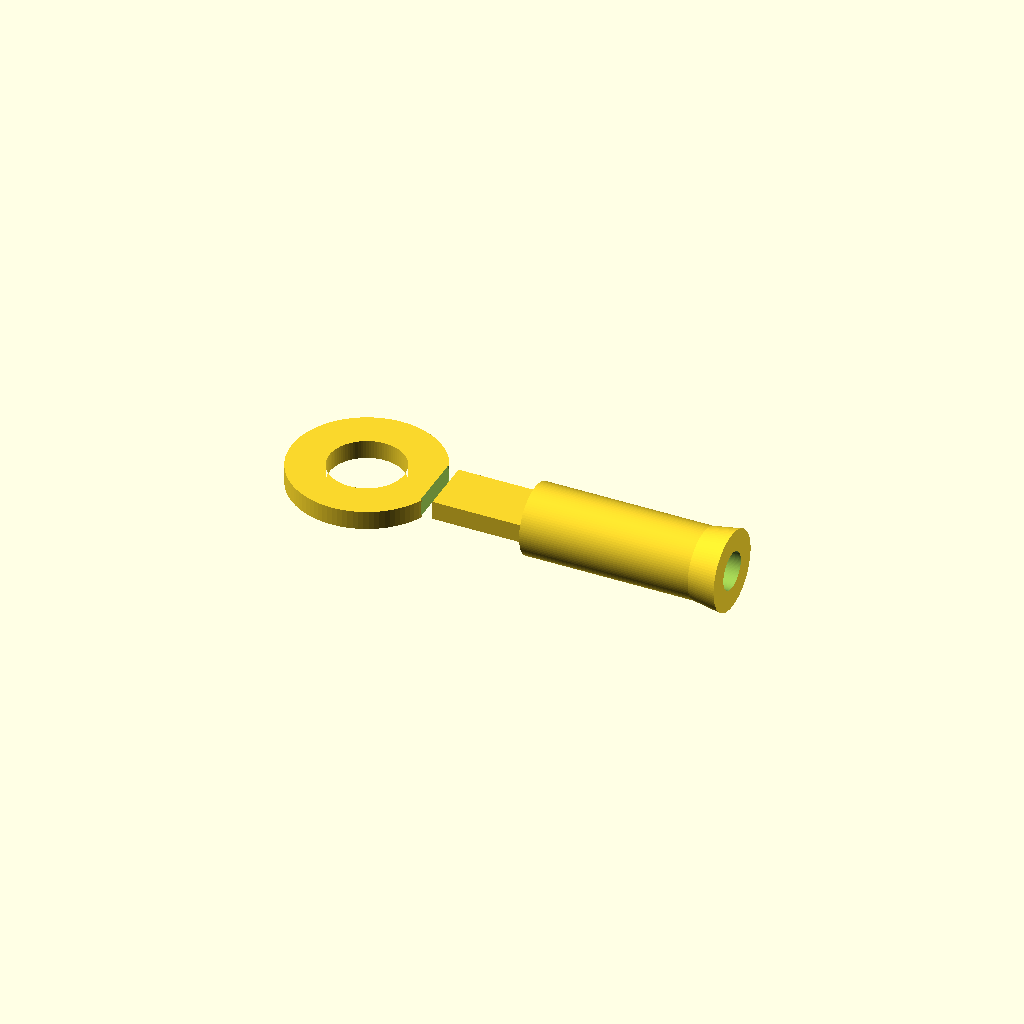
Cell 1 — every parameter at its default value.
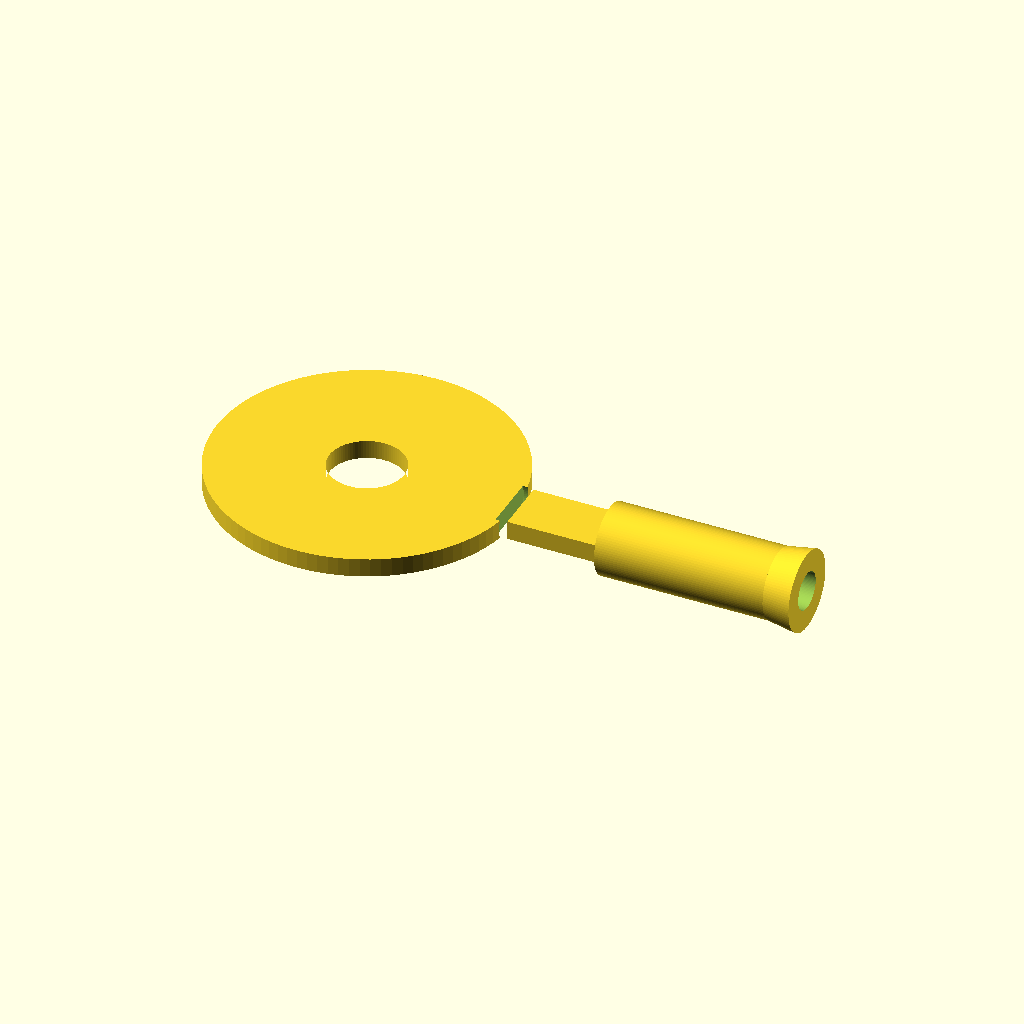
Cell 2 — ring_od set to 32, the other parameters unchanged.
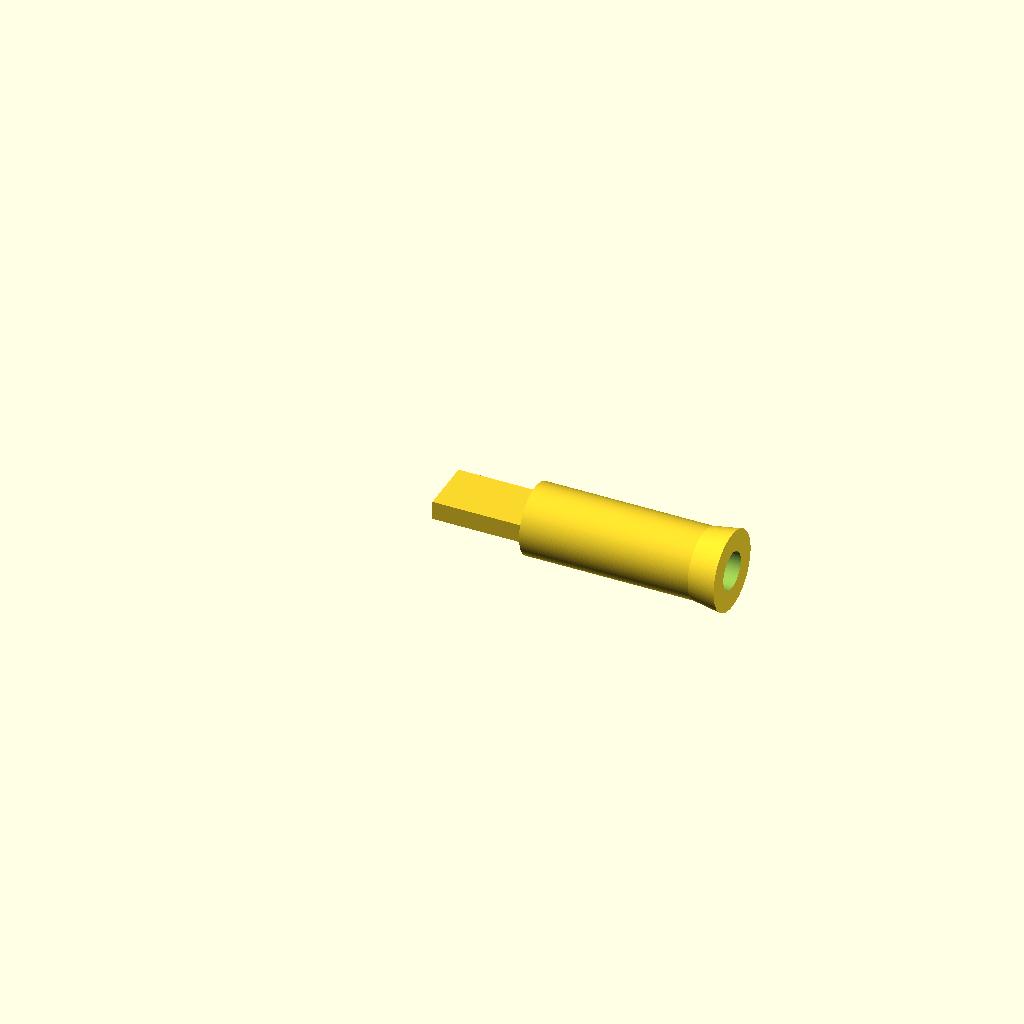
Cell 3: the same model with ring_id = 16.
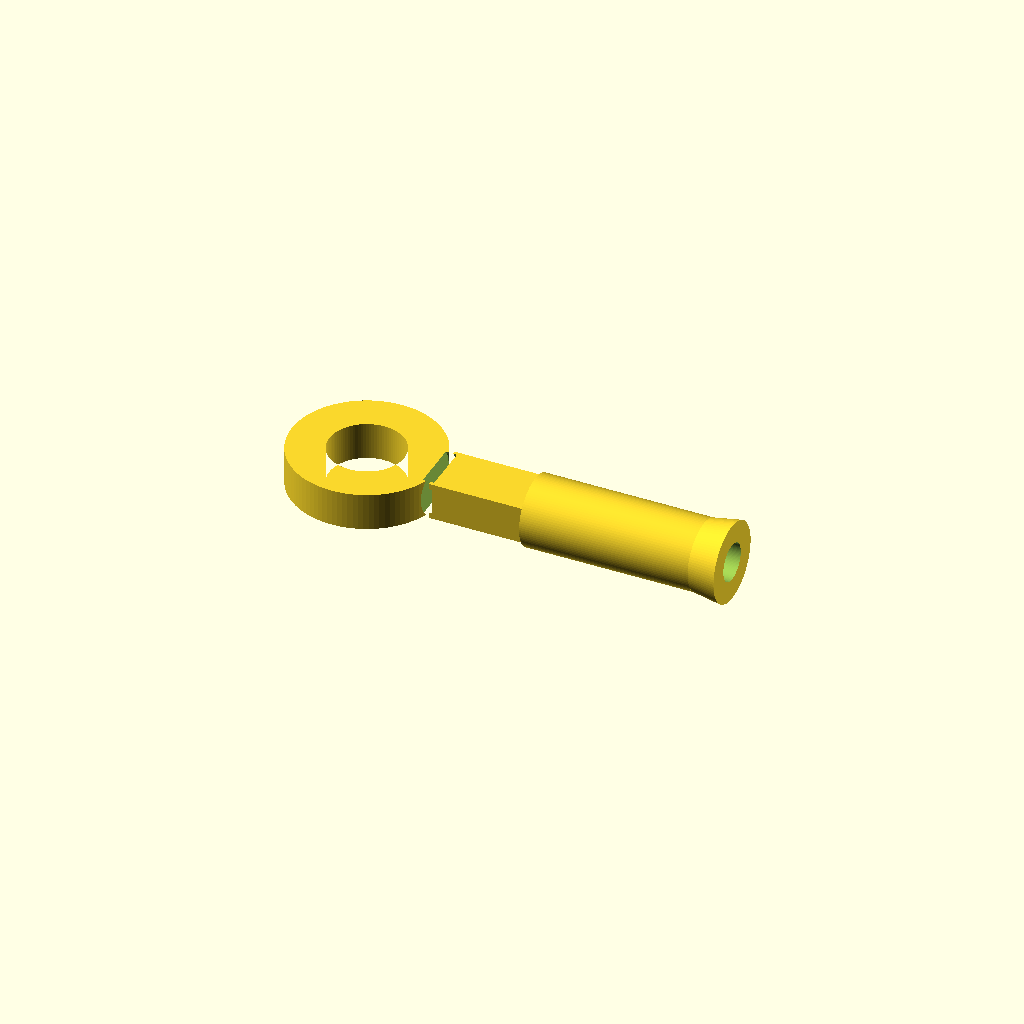
Cell 4: ring_th = 4 (everything else at default).
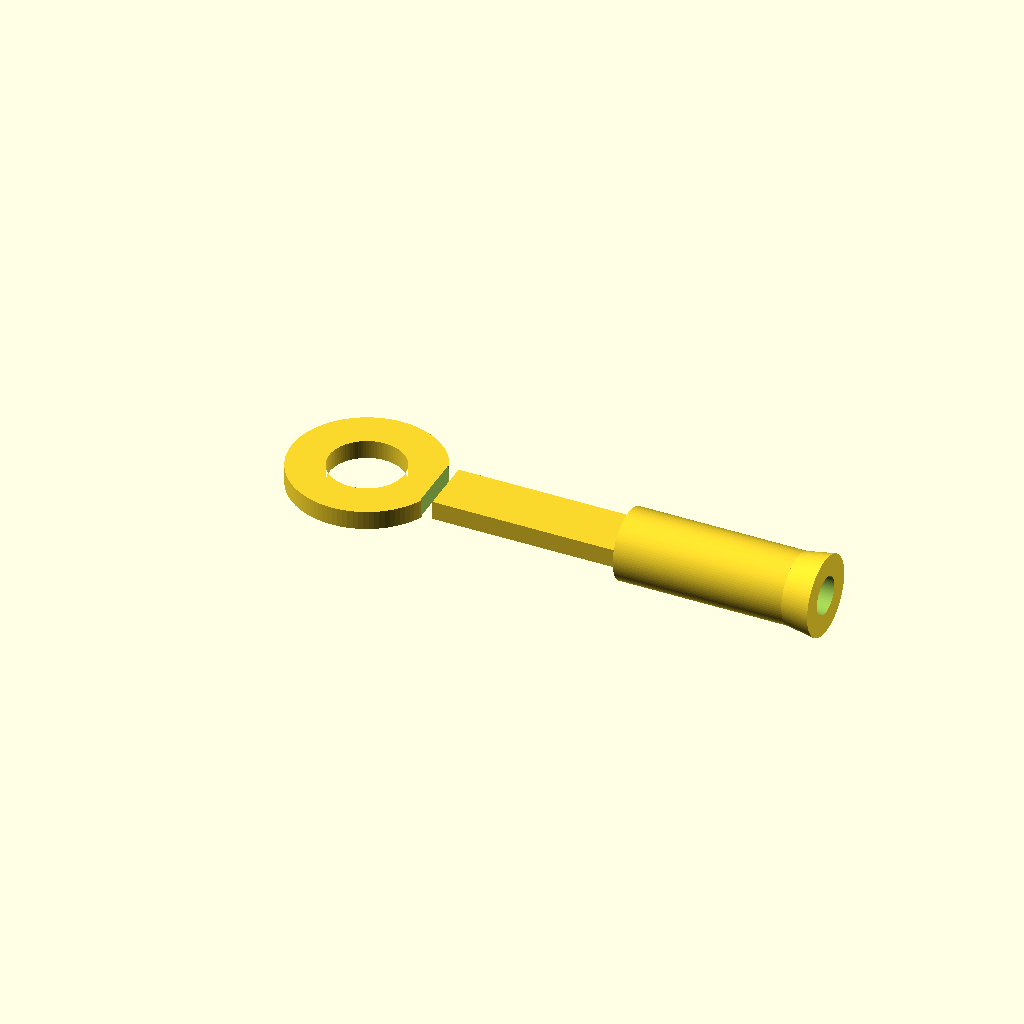
Cell 5: the same model with neck_len = 20.
One fixed orthographic camera (rotation 55°, 0°, 25°; colour scheme Cornfield) for every cell.
OpenSCAD source file additional_study/matched_effort/results/direct_vlm/scad/ring_terminal__M3_ringterm_crimp.scad:
$fn = 96;

// Ring terminal parameters (mm)
ring_od = 16;          // outer diameter of ring
ring_id = 8;           // inner hole diameter
ring_th = 2.0;         // thickness (Z)

neck_len = 10;         // length from ring tangent to barrel start
neck_w   = 6.0;        // neck width
neck_th  = ring_th;    // neck thickness

barrel_len = 18;       // barrel length
barrel_od  = 7.5;      // barrel outer diameter
wire_id    = 4.0;      // wire hole diameter

flare_len  = 3.0;      // small flare at barrel end
flare_od   = 8.5;      // flare outer diameter

// Derived
ring_r_out = ring_od/2;
ring_r_in  = ring_id/2;

module ring_terminal() {
  difference() {
    union() {
      // Ring
      linear_extrude(height=ring_th)
        difference() {
          circle(r=ring_r_out);
          circle(r=ring_r_in);
        }

      // Neck (rectangular strap) attached to ring at +X side
      translate([ring_r_out, -neck_w/2, 0])
        cube([neck_len, neck_w, neck_th], center=false);

      // Barrel (tube) aligned along +X, centered on neck
      translate([ring_r_out + neck_len, 0, ring_th/2])
        rotate([0,90,0])
          cylinder(h=barrel_len, r=barrel_od/2, center=false);

      // Flare at barrel end
      translate([ring_r_out + neck_len + barrel_len, 0, ring_th/2])
        rotate([0,90,0])
          cylinder(h=flare_len, r1=barrel_od/2, r2=flare_od/2, center=false);
    }

    // Wire hole through barrel + flare
    translate([ring_r_out + neck_len - 0.5, 0, ring_th/2])
      rotate([0,90,0])
        cylinder(h=barrel_len + flare_len + 1.0, r=wire_id/2, center=false);

    // Slight relief where neck meets ring (optional smoothing cut)
    translate([ring_r_out - 0.2, 0, ring_th/2])
      rotate([0,90,0])
        cylinder(h=1.2, r=neck_w*0.55, center=true);
  }
}

ring_terminal();
Customizer parameters (derived from the source; name, type, default, range or options):
ring_od: number, default 16
ring_id: number, default 8
ring_th: number, default 2
neck_len: number, default 10
neck_w: number, default 6
barrel_len: number, default 18
barrel_od: number, default 7.5
wire_id: number, default 4
flare_len: number, default 3
flare_od: number, default 8.5
